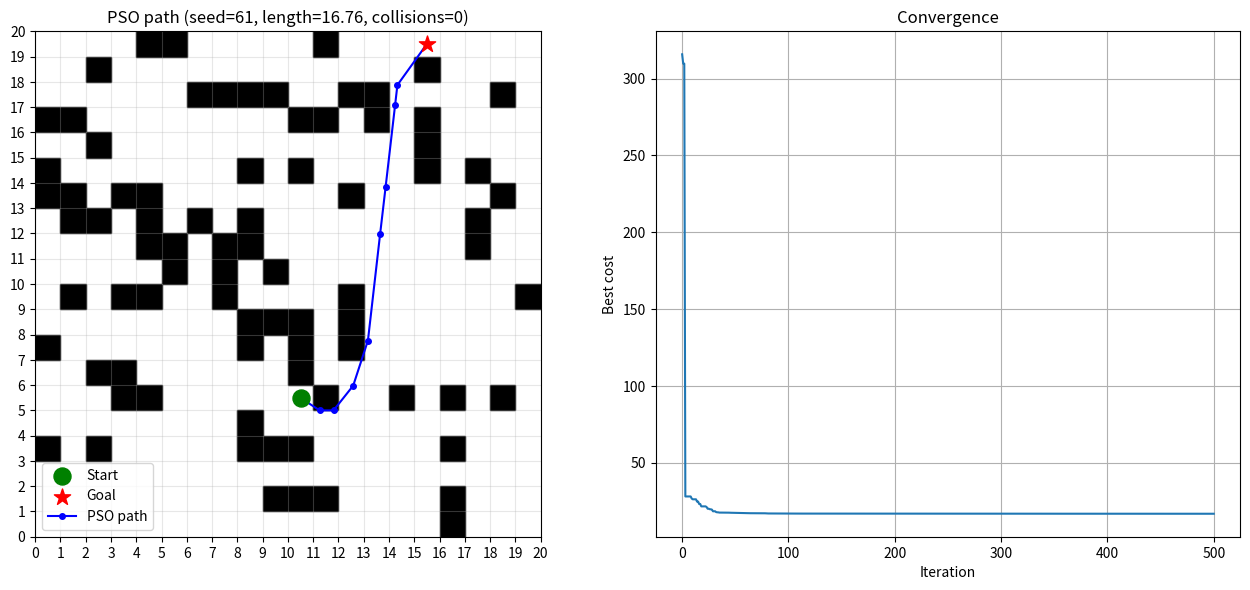

Generate this figure with matplotlib:
"""
Swarm Intelligence Lab - Assignment 1
PSO-based path planning on a 2D grid with obstacles.
Seed (roll number): 61
"""
import random
import math
from collections import deque

import matplotlib.pyplot as plt

# ---------------- Settings ----------------
SEED = 61              # roll number 061
GRID_SIZE = 20         # 20 x 20 grid
OBSTACLE_RATIO = 0.20  # 20% of cells are blocked
MIN_START_GOAL_DIST = 14

NUM_WAYPOINTS = 8      # points between start and goal
NUM_PARTICLES = 80
ITERATIONS = 500
W, C1, C2 = 0.7, 1.5, 1.5   # inertia, cognitive, social
PENALTY = 40           # cost added for each blocked sample point
STEP = 0.25            # sampling distance along a segment for collision check
# ------------------------------------------


# ---------- Grid / obstacle generation ----------
def reachable(obstacles, start, goal):
    """BFS check that goal can be reached from start (4-neighbour)."""
    seen, queue = {start}, deque([start])
    while queue:
        x, y = queue.popleft()
        if (x, y) == goal:
            return True
        for dx, dy in ((1, 0), (-1, 0), (0, 1), (0, -1)):
            n = (x + dx, y + dy)
            if (0 <= n[0] < GRID_SIZE and 0 <= n[1] < GRID_SIZE
                    and n not in obstacles and n not in seen):
                seen.add(n)
                queue.append(n)
    return False


def generate_problem():
    """Create obstacles, start and goal from the seed (no hardcoding)."""
    random.seed(SEED)
    cells = [(x, y) for x in range(GRID_SIZE) for y in range(GRID_SIZE)]
    while True:
        obstacles = set(random.sample(cells, int(OBSTACLE_RATIO * len(cells))))
        free = [c for c in cells if c not in obstacles]
        start, goal = random.sample(free, 2)
        far_enough = math.dist(start, goal) >= MIN_START_GOAL_DIST
        if far_enough and reachable(obstacles, start, goal):
            return obstacles, start, goal


# ---------- Path evaluation ----------
def to_points(particle, start, goal):
    """Particle = flat list [x1,y1,x2,y2,...]. Returns full path with cell centres."""
    s = (start[0] + 0.5, start[1] + 0.5)
    g = (goal[0] + 0.5, goal[1] + 0.5)
    mid = [(particle[i], particle[i + 1]) for i in range(0, len(particle), 2)]
    return [s] + mid + [g]


def count_collisions(path, obstacles):
    """Walk along each segment and count sample points inside blocked cells."""
    hits = 0
    for (x1, y1), (x2, y2) in zip(path, path[1:]):
        d = math.dist((x1, y1), (x2, y2))
        n = max(1, int(d / STEP))
        for i in range(n + 1):
            t = i / n
            cell = (int(x1 + t * (x2 - x1)), int(y1 + t * (y2 - y1)))
            if cell in obstacles:
                hits += 1
    return hits


def path_length(path):
    return sum(math.dist(a, b) for a, b in zip(path, path[1:]))


def fitness(particle, obstacles, start, goal):
    path = to_points(particle, start, goal)
    return path_length(path) + PENALTY * count_collisions(path, obstacles)


# ---------- PSO ----------
def pso(obstacles, start, goal):
    dim = NUM_WAYPOINTS * 2
    lo, hi = 0.0, GRID_SIZE - 0.001

    def clamp(v):
        return max(lo, min(hi, v))

    # initialise particles around the straight line start -> goal
    particles, velocities = [], []
    for _ in range(NUM_PARTICLES):
        p = []
        for k in range(1, NUM_WAYPOINTS + 1):
            t = k / (NUM_WAYPOINTS + 1)
            x = start[0] + 0.5 + t * (goal[0] - start[0]) + random.uniform(-5, 5)
            y = start[1] + 0.5 + t * (goal[1] - start[1]) + random.uniform(-5, 5)
            p += [clamp(x), clamp(y)]
        particles.append(p)
        velocities.append([random.uniform(-1, 1) for _ in range(dim)])

    pbest = [p[:] for p in particles]
    pbest_cost = [fitness(p, obstacles, start, goal) for p in particles]
    g_idx = pbest_cost.index(min(pbest_cost))
    gbest, gbest_cost = pbest[g_idx][:], pbest_cost[g_idx]
    history = [gbest_cost]

    for it in range(ITERATIONS):
        for i in range(NUM_PARTICLES):
            for d in range(dim):
                r1, r2 = random.random(), random.random()
                velocities[i][d] = (W * velocities[i][d]
                                    + C1 * r1 * (pbest[i][d] - particles[i][d])
                                    + C2 * r2 * (gbest[d] - particles[i][d]))
                particles[i][d] = clamp(particles[i][d] + velocities[i][d])

            cost = fitness(particles[i], obstacles, start, goal)
            if cost < pbest_cost[i]:
                pbest[i], pbest_cost[i] = particles[i][:], cost
                if cost < gbest_cost:
                    gbest, gbest_cost = particles[i][:], cost
        history.append(gbest_cost)
        if (it + 1) % 50 == 0:
            print(f"Iteration {it + 1:4d} | best cost = {gbest_cost:.3f}")

    return to_points(gbest, start, goal), gbest_cost, history


# ---------- Visualisation ----------
def plot(obstacles, start, goal, path, history, collisions):
    fig, (ax1, ax2) = plt.subplots(1, 2, figsize=(13, 6))

    for (x, y) in obstacles:
        ax1.add_patch(plt.Rectangle((x, y), 1, 1, color="black"))
    ax1.scatter(start[0] + 0.5, start[1] + 0.5, c="green", s=150, label="Start", zorder=3)
    ax1.scatter(goal[0] + 0.5, goal[1] + 0.5, c="red", s=150, marker="*", label="Goal", zorder=3)
    xs, ys = zip(*path)
    ax1.plot(xs, ys, "b-o", markersize=4, label="PSO path")
    ax1.set_xlim(0, GRID_SIZE)
    ax1.set_ylim(0, GRID_SIZE)
    ax1.set_xticks(range(GRID_SIZE + 1))
    ax1.set_yticks(range(GRID_SIZE + 1))
    ax1.grid(True, alpha=0.3)
    ax1.set_aspect("equal")
    ax1.set_title(f"PSO path (seed={SEED}, length={path_length(path):.2f}, collisions={collisions})")
    ax1.legend(loc="lower left")

    ax2.plot(history)
    ax2.set_xlabel("Iteration")
    ax2.set_ylabel("Best cost")
    ax2.set_title("Convergence")
    ax2.grid(True)

    plt.tight_layout()
    plt.savefig("result.png", dpi=150)
    plt.show()


def main():
    obstacles, start, goal = generate_problem()
    print(f"Seed: {SEED} | Grid: {GRID_SIZE}x{GRID_SIZE} | Obstacles: {len(obstacles)}")
    print(f"Start: {start} | Goal: {goal}")

    random.seed(SEED)  # reproducible PSO run
    path, cost, history = pso(obstacles, start, goal)

    collisions = count_collisions(path, obstacles)
    print("\nBest path found:")
    for p in path:
        print(f"  ({p[0]:.2f}, {p[1]:.2f})")
    print(f"Path length: {path_length(path):.3f}")
    print(f"Collisions : {collisions}")
    print(f"Final cost : {cost:.3f}")

    plot(obstacles, start, goal, path, history, collisions)


if __name__ == "__main__":
    main()
